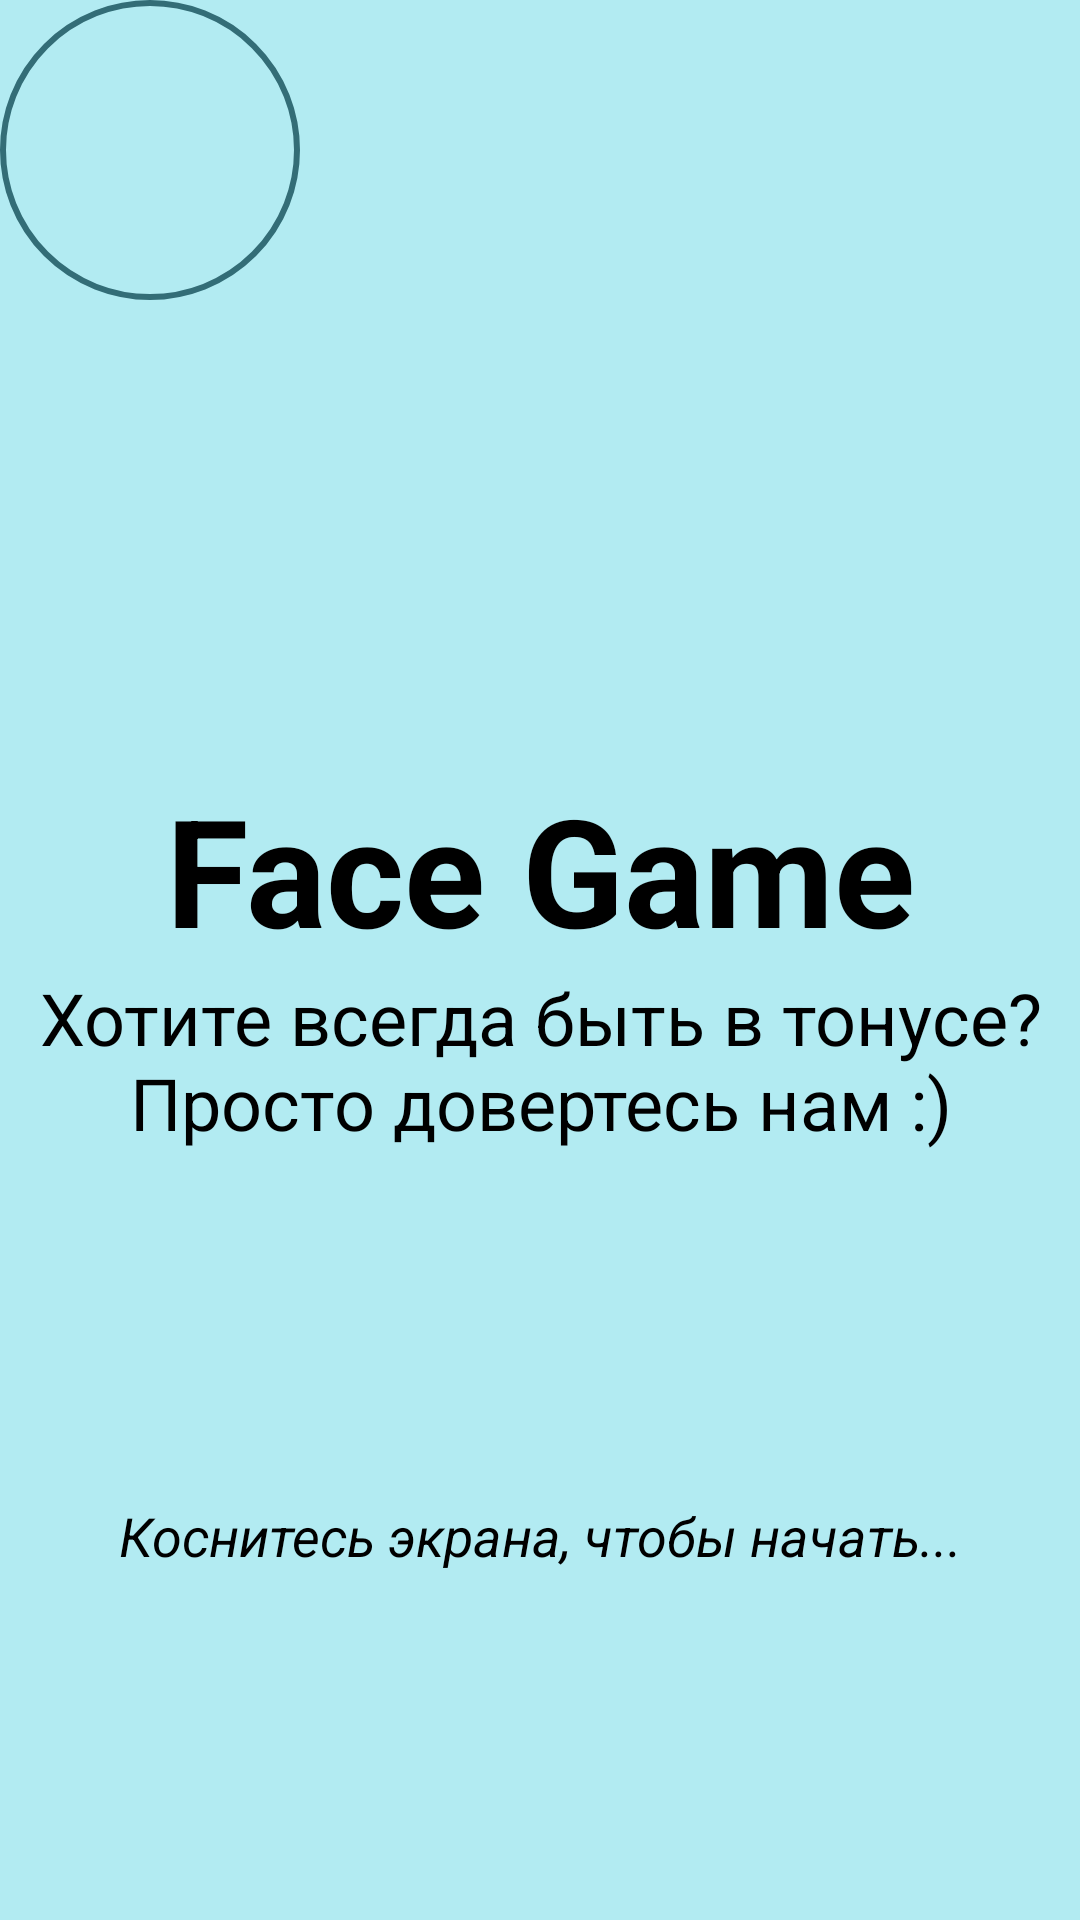

Write the Android layout XML for this screen, with the resource values it uses.
<!-- AndroidManifest.xml: application theme AppTheme -->
<!-- res/layout/fragment_main.xml -->
<?xml version="1.0" encoding="utf-8"?>
<layout
    xmlns:android="http://schemas.android.com/apk/res/android"
    xmlns:app="http://schemas.android.com/apk/res-auto"
    xmlns:tools="http://schemas.android.com/tools">

    <data>

    </data>

    <androidx.constraintlayout.widget.ConstraintLayout
        android:layout_width="match_parent"
        android:clickable="true"
        android:focusable="true"
        android:background="@color/colorPrimaryDark"
        android:layout_height="match_parent">

        <ImageView
            android:layout_width="100dp"
            android:background="@drawable/circle_shape"
            android:src="@drawable/icon_fit"
            android:layout_height="100dp"/>

        <TextView
            android:id="@+id/txt_title_app"
            android:layout_width="0dp"
            android:layout_height="wrap_content"
            android:gravity="center"
            android:text="@string/app_name"
            android:textSize="50dp"
            android:textStyle="bold"
            app:layout_constraintBottom_toTopOf="@+id/txt_app_description"
            app:layout_constraintEnd_toEndOf="parent"
            android:textColor="@color/colorTextPrimary"
            app:layout_constraintStart_toStartOf="parent"
            app:layout_constraintTop_toTopOf="parent"
            app:layout_constraintVertical_chainStyle="packed"
            tools:ignore="SpUsage"/>

        <TextView
            android:id="@+id/txt_app_description"
            android:layout_width="0dp"
            android:layout_height="wrap_content"
            android:gravity="center"
            android:text="Хотите всегда быть в тонусе? Просто довертесь нам :)"
            android:textSize="24dp"
            android:textColor="@color/colorTextPrimary"
            app:layout_constraintBottom_toBottomOf="parent"
            app:layout_constraintEnd_toEndOf="parent"
            app:layout_constraintStart_toStartOf="parent"
            app:layout_constraintTop_toBottomOf="@+id/txt_title_app"
            tools:ignore="SpUsage"/>

        <TextView
            android:layout_width="0dp"
            android:layout_height="wrap_content"
            android:gravity="center"
            android:text="Коснитесь экрана, чтобы начать..."
            android:textSize="18dp"
            android:textStyle="italic"
            android:textColor="@color/colorTextPrimary"
            app:layout_constraintBottom_toBottomOf="parent"
            app:layout_constraintEnd_toEndOf="parent"
            app:layout_constraintStart_toStartOf="parent"
            app:layout_constraintTop_toBottomOf="@+id/txt_app_description"
            tools:ignore="SpUsage"/>

    </androidx.constraintlayout.widget.ConstraintLayout>

</layout>
<!-- resources referenced by this layout -->
<resources>
  <color name="colorPrimaryDark">#b2ebf2</color>
  <color name="colorTextPrimary">#000000</color>
  <!-- drawable circle_shape (drawable) -->
  <?xml version="1.0" encoding="utf-8"?>
  <shape xmlns:android="http://schemas.android.com/apk/res/android"
      android:shape="oval">
      <solid android:color="@android:color/transparent" />
      <stroke
          android:width="2dp"
          android:color="@color/colorPrimaryDark_2"/>
  </shape>
  <string name="app_name">Face Game</string>
  <style name="AppTheme" parent="Theme.AppCompat.NoActionBar">
          
          <item name="colorPrimary">@color/colorPrimary</item>
          <item name="colorPrimaryDark">@color/colorPrimaryDark</item>
          <item name="colorAccent">@color/colorAccent</item>
      </style>
  <color name="colorPrimaryDark_2">#336D77</color>
  <color name="colorPrimary">#dff6f9</color>
  <color name="colorAccent">#8c9eff</color>
</resources>
